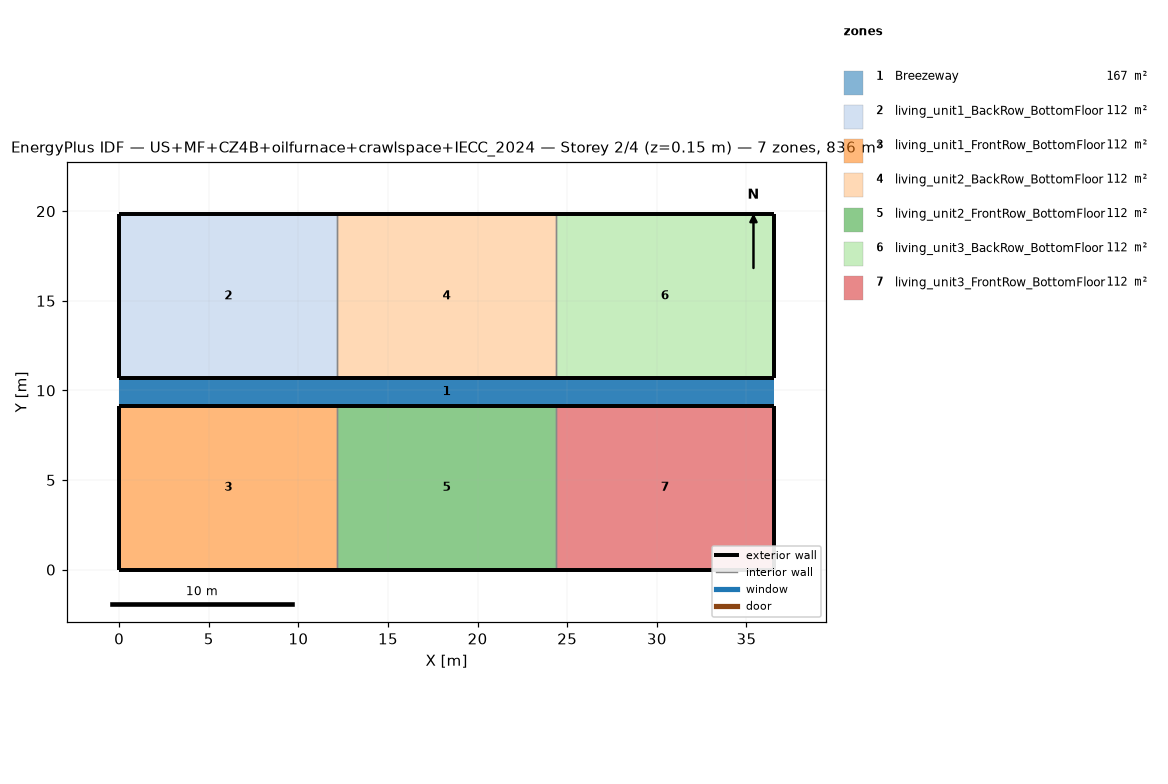
=== STOREY PLAN SPEC (per zone: floor XY polygon, exterior-wall plan segments, windows/doors) ===
zone 1: Breezeway  (167.0 m²)
  floor: (36.54, 9.16) (0.00, 9.16) (0.00, 10.68) (36.54, 10.68)
  floor: (36.54, 9.16) (0.00, 9.16) (0.00, 10.68) (36.54, 10.68)
  floor: (36.54, 9.16) (0.00, 9.16) (0.00, 10.68) (36.54, 10.68)
zone 2: living_unit1_BackRow_BottomFloor  (111.5 m²)
  floor: (12.18, 10.68) (0.00, 10.68) (0.00, 19.84) (12.18, 19.84)
  exterior wall: (0.00, 10.68) – (12.18, 10.68)  [12.2 m]
  exterior wall: (12.18, 19.84) – (0.00, 19.84)  [12.2 m]
  exterior wall: (0.00, 19.84) – (0.00, 10.68)  [9.2 m]
  interior walls: 1
zone 3: living_unit1_FrontRow_BottomFloor  (111.5 m²)
  floor: (12.18, 0.00) (0.00, 0.00) (0.00, 9.16) (12.18, 9.16)
  exterior wall: (0.00, 0.00) – (12.18, 0.00)  [12.2 m]
  exterior wall: (12.18, 9.16) – (0.00, 9.16)  [12.2 m]
  exterior wall: (0.00, 9.16) – (0.00, 0.00)  [9.2 m]
  interior walls: 1
zone 4: living_unit2_BackRow_BottomFloor  (111.5 m²)
  floor: (24.36, 10.68) (12.18, 10.68) (12.18, 19.84) (24.36, 19.84)
  exterior wall: (12.18, 10.68) – (24.36, 10.68)  [12.2 m]
  exterior wall: (24.36, 19.84) – (12.18, 19.84)  [12.2 m]
  interior walls: 2
zone 5: living_unit2_FrontRow_BottomFloor  (111.5 m²)
  floor: (24.36, 0.00) (12.18, 0.00) (12.18, 9.16) (24.36, 9.16)
  exterior wall: (12.18, 0.00) – (24.36, 0.00)  [12.2 m]
  exterior wall: (24.36, 9.16) – (12.18, 9.16)  [12.2 m]
  interior walls: 2
zone 6: living_unit3_BackRow_BottomFloor  (111.5 m²)
  floor: (36.54, 10.68) (24.36, 10.68) (24.36, 19.84) (36.54, 19.84)
  exterior wall: (24.36, 10.68) – (36.54, 10.68)  [12.2 m]
  exterior wall: (36.54, 10.68) – (36.54, 19.84)  [9.2 m]
  exterior wall: (36.54, 19.84) – (24.36, 19.84)  [12.2 m]
  interior walls: 1
zone 7: living_unit3_FrontRow_BottomFloor  (111.5 m²)
  floor: (36.54, 0.00) (24.36, 0.00) (24.36, 9.16) (36.54, 9.16)
  exterior wall: (24.36, 0.00) – (36.54, 0.00)  [12.2 m]
  exterior wall: (36.54, 0.00) – (36.54, 9.16)  [9.2 m]
  exterior wall: (36.54, 9.16) – (24.36, 9.16)  [12.2 m]
  interior walls: 1

=== DERIVED (storey summary) ===
Building: US+MF+CZ4B+oilfurnace+crawlspace+IECC_2024
Storey: 2 of 4  (floor level z = 0.15 m)
Storey gross floor area: 836.2 m²
Zones on this storey: 7
  - Breezeway: floor 167.0 m²
  - living_unit1_BackRow_BottomFloor: floor 111.5 m²; exterior wall 33.5 m (86.9 m²); WWR 0.0%
  - living_unit1_FrontRow_BottomFloor: floor 111.5 m²; exterior wall 33.5 m (86.9 m²); WWR 0.0%
  - living_unit2_BackRow_BottomFloor: floor 111.5 m²; exterior wall 24.4 m (63.1 m²); WWR 0.0%
  - living_unit2_FrontRow_BottomFloor: floor 111.5 m²; exterior wall 24.4 m (63.1 m²); WWR 0.0%
  - living_unit3_BackRow_BottomFloor: floor 111.5 m²; exterior wall 33.5 m (86.9 m²); WWR 0.0%
  - living_unit3_FrontRow_BottomFloor: floor 111.5 m²; exterior wall 33.5 m (86.9 m²); WWR 0.0%
Zone adjacency (shared interzone walls):
  - living_unit1_BackRow_BottomFloor ↔ living_unit2_BackRow_BottomFloor
  - living_unit1_FrontRow_BottomFloor ↔ living_unit2_FrontRow_BottomFloor
  - living_unit2_BackRow_BottomFloor ↔ living_unit3_BackRow_BottomFloor
  - living_unit2_FrontRow_BottomFloor ↔ living_unit3_FrontRow_BottomFloor